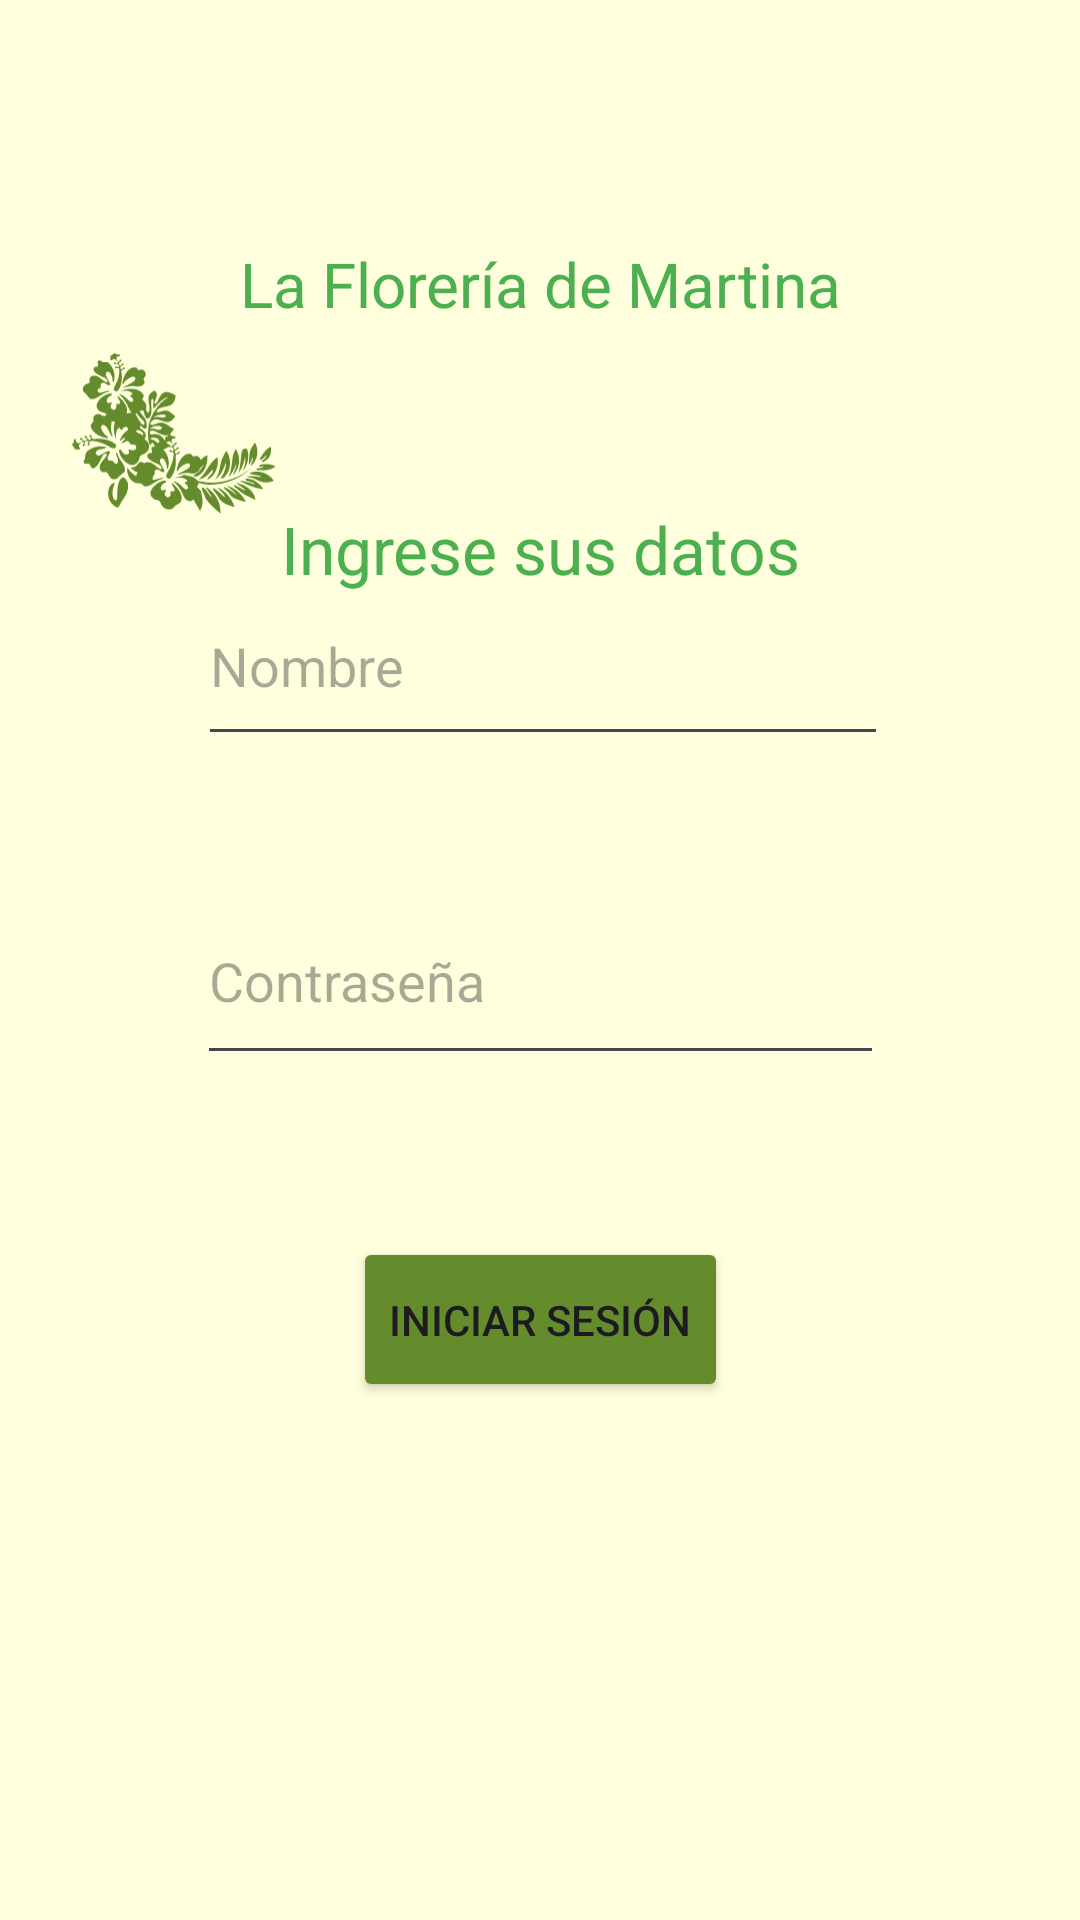

This screen was rendered from an Android layout file. Write that file and the resources it references.
<!-- AndroidManifest.xml: application theme Theme.FloreriaMartina -->
<!-- res/layout/activity_login.xml -->
<?xml version="1.0" encoding="utf-8"?>
<androidx.constraintlayout.widget.ConstraintLayout xmlns:android="http://schemas.android.com/apk/res/android"
    xmlns:app="http://schemas.android.com/apk/res-auto"
    xmlns:tools="http://schemas.android.com/tools"
    android:layout_width="match_parent"
    android:layout_height="match_parent"
    android:background="#FFFFDD"
    tools:context=".Login">

    <EditText
        android:id="@+id/txt_input_login_nombre"
        android:layout_width="230dp"
        android:layout_height="63dp"
        android:layout_marginBottom="388dp"
        android:ems="10"
        android:hint="Nombre"
        android:inputType="text"
        app:layout_constraintBottom_toBottomOf="parent"
        app:layout_constraintEnd_toEndOf="parent"
        app:layout_constraintHorizontal_bias="0.508"
        app:layout_constraintStart_toStartOf="parent" />

    <TextView
        android:id="@+id/txt_login_titulo"
        android:layout_width="wrap_content"
        android:layout_height="wrap_content"
        android:text="La Florería de Martina"
        android:textAppearance="@style/TextAppearance.AppCompat.Large"
        android:textColor="#4CAF50"
        android:textColorHighlight="#4E2727"
        android:textSize="10pt"
        app:layout_constraintBottom_toTopOf="@+id/txt_input_login_nombre"
        app:layout_constraintEnd_toEndOf="parent"
        app:layout_constraintStart_toStartOf="parent"
        app:layout_constraintTop_toTopOf="parent" />

    <EditText
        android:id="@+id/txt_input_login_password"
        android:layout_width="229dp"
        android:layout_height="66dp"
        android:ems="10"
        android:hint="Contraseña"
        android:inputType="textPassword"
        app:layout_constraintBottom_toBottomOf="parent"
        app:layout_constraintEnd_toEndOf="parent"
        app:layout_constraintStart_toStartOf="parent"
        app:layout_constraintTop_toBottomOf="@+id/txt_input_login_nombre"
        app:layout_constraintVertical_bias="0.125" />

    <Button
        android:id="@+id/btn_login_iniciarSesion"
        android:layout_width="wrap_content"
        android:layout_height="55dp"
        android:backgroundTint="#648C2C"
        android:text="Iniciar sesión"
        app:layout_constraintBottom_toBottomOf="parent"
        app:layout_constraintEnd_toEndOf="parent"
        app:layout_constraintStart_toStartOf="parent"
        app:layout_constraintTop_toBottomOf="@+id/txt_input_login_password"
        app:layout_constraintVertical_bias="0.238" />

    <ImageView
        android:id="@+id/img_login_logo"
        android:layout_width="68dp"
        android:layout_height="73dp"
        android:layout_marginStart="24dp"
        android:layout_marginTop="108dp"
        app:layout_constraintEnd_toStartOf="@+id/txt_login_titulo"
        app:layout_constraintHorizontal_bias="0.0"
        app:layout_constraintStart_toStartOf="parent"
        app:layout_constraintTop_toTopOf="parent"
        app:srcCompat="@drawable/flor"
        app:tint="#648C2C" />



    <TextView
        android:id="@+id/txt_login_datos"
        android:layout_width="wrap_content"
        android:layout_height="wrap_content"
        android:layout_marginTop="60dp"
        android:text="Ingrese sus datos"
        android:textAppearance="@style/TextAppearance.AppCompat.Large"
        android:textColor="#4CAF50"
        app:layout_constraintEnd_toEndOf="parent"
        app:layout_constraintStart_toStartOf="parent"
        app:layout_constraintTop_toBottomOf="@+id/txt_login_titulo" />
</androidx.constraintlayout.widget.ConstraintLayout>
<!-- resources referenced by this layout -->
<resources>
  <!-- drawable flor: vector/xml drawable (drawable, 27474 chars, omitted) -->
  <style name="Theme.FloreriaMartina" parent="Base.Theme.FloreriaMartina" />
  <style name="Base.Theme.FloreriaMartina" parent="Theme.Material3.DayNight.NoActionBar">
          
          
      </style>
</resources>
